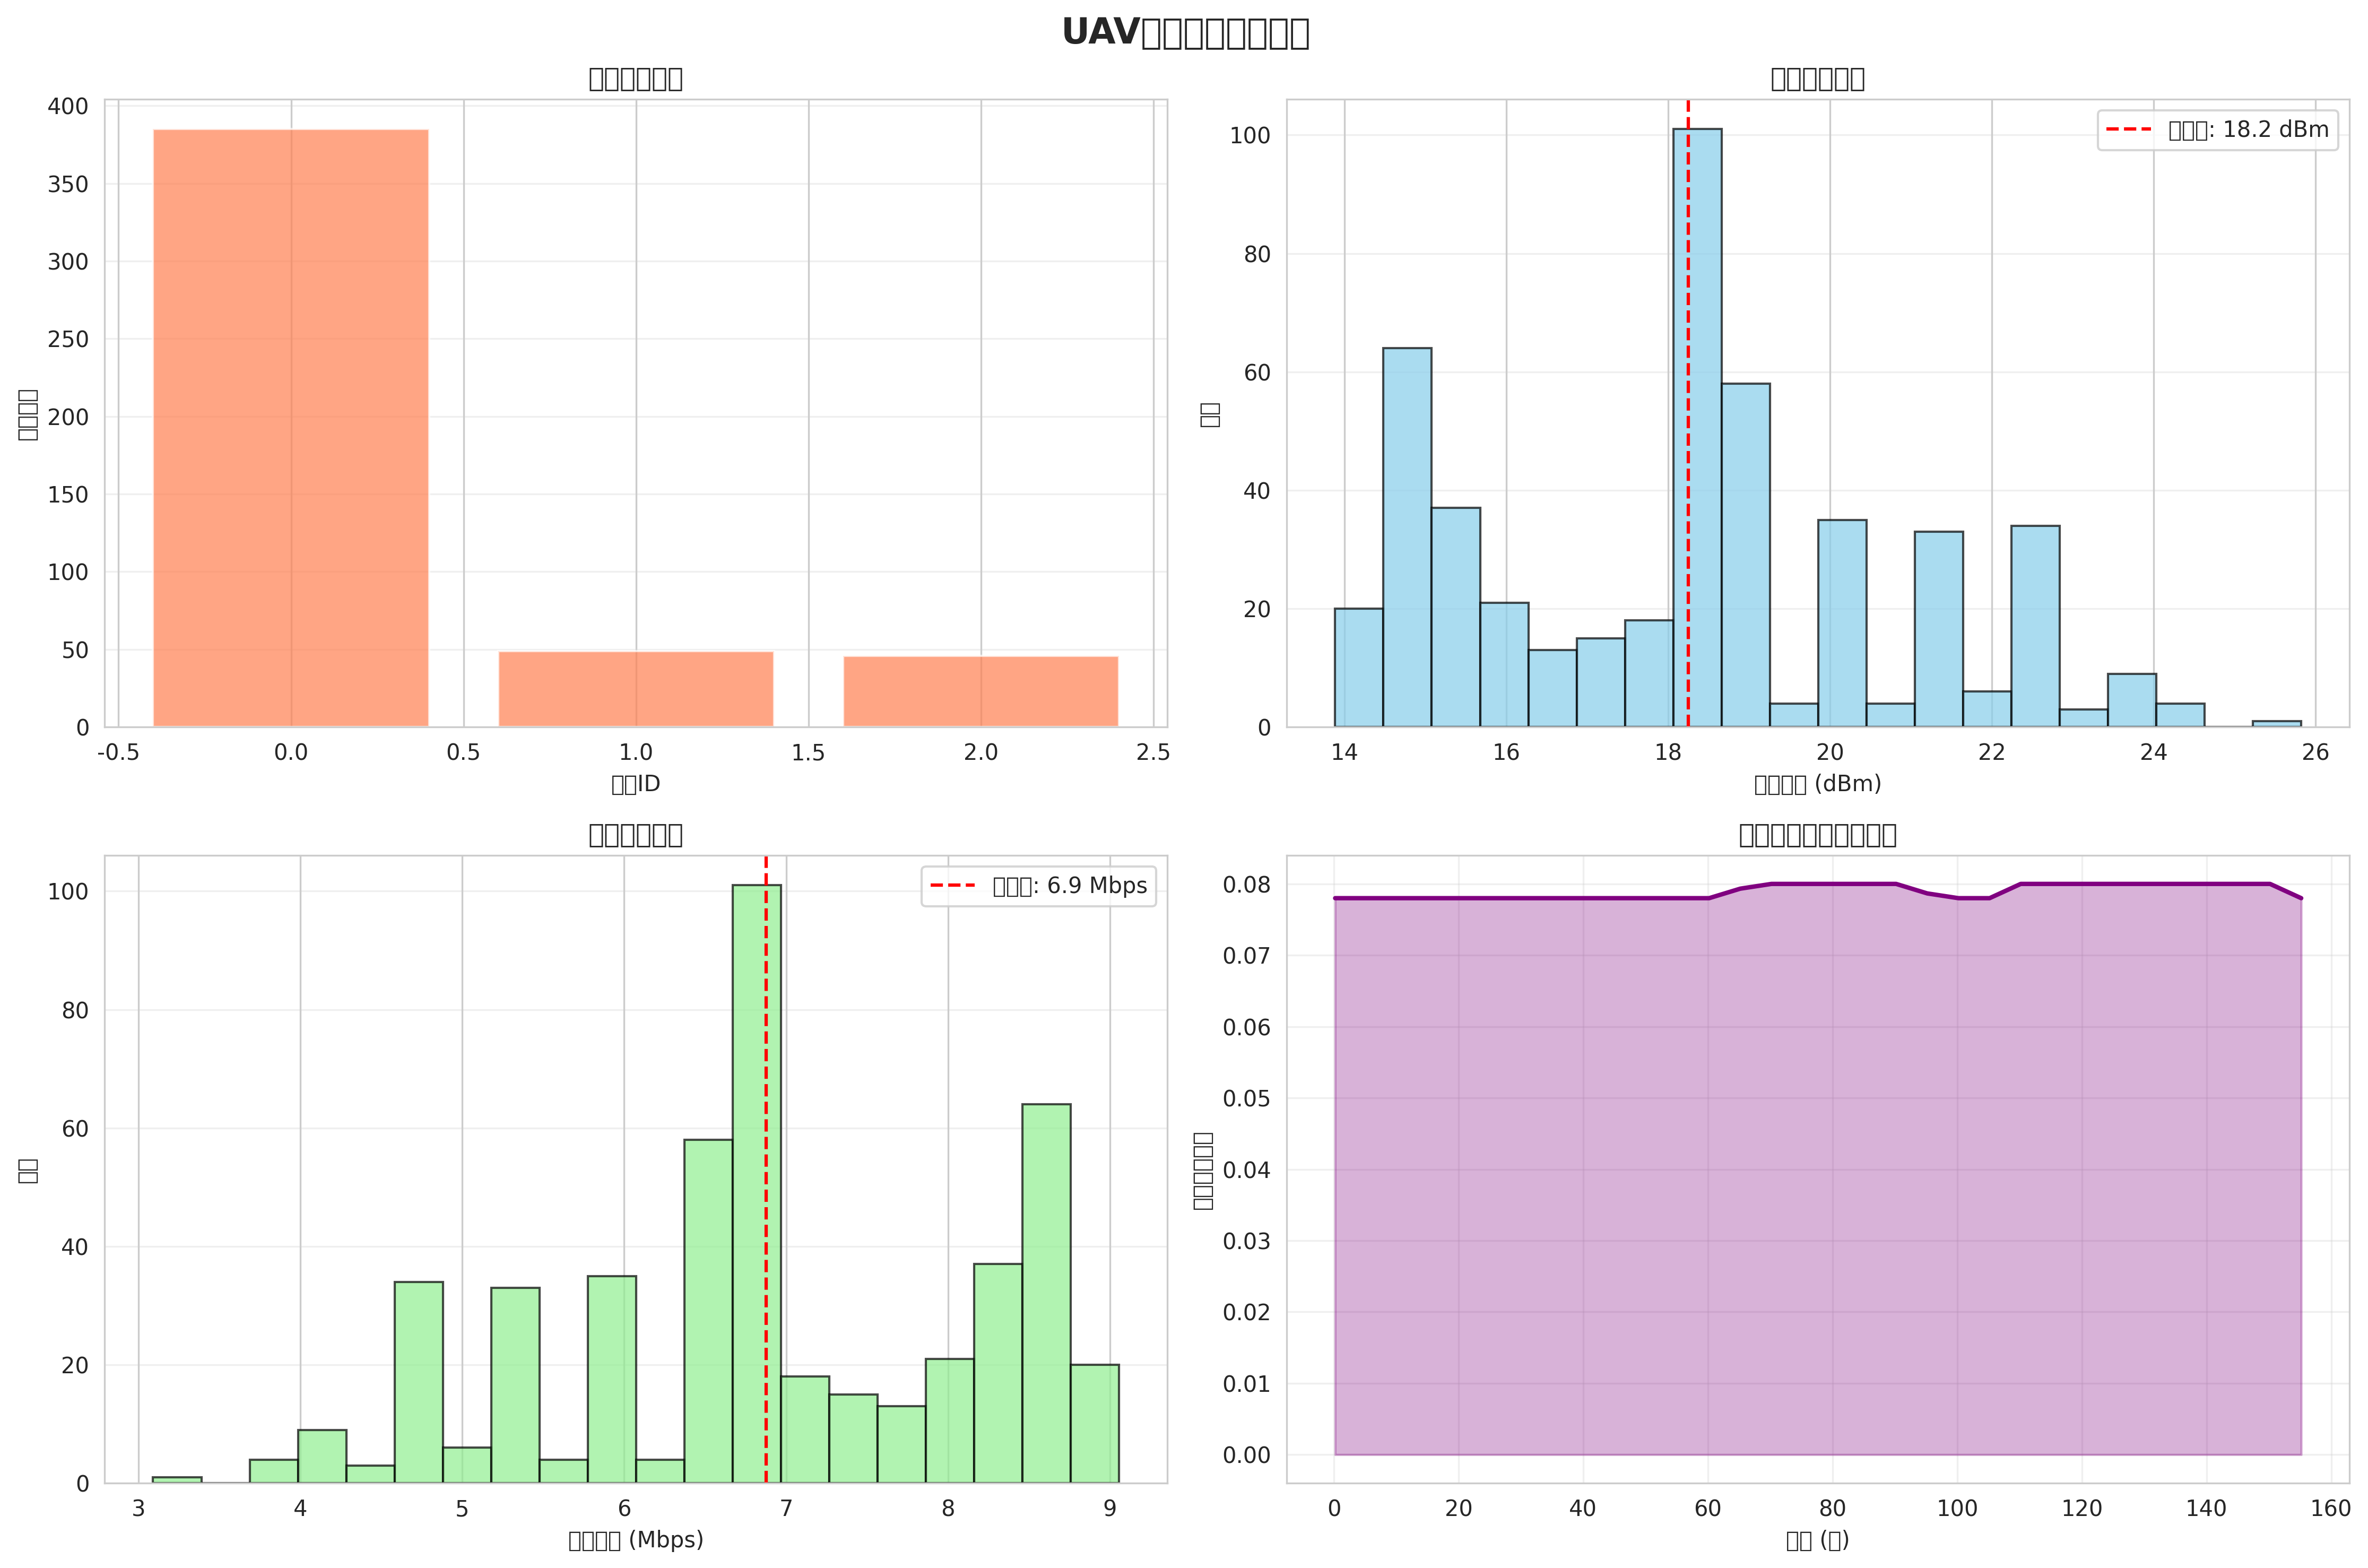

Data behind this chart, as committed beside it:
time, uav0_channel, uav0_power, uav0_rate, uav1_channel, uav1_power, uav1_rate, uav2_channel, uav2_power, uav2_rate, uav3_channel, uav3_power, uav3_rate, uav4_channel, uav4_power, uav4_rate, uav5_channel, uav5_power, uav5_rate, uav6_channel, uav6_power, uav6_rate, uav7_channel, uav7_power
0.2, 0, 19.05, 6.474, 0, 18.27, 6.863, 0, 18.27, 6.863, 0, 18.1, 6.949, 0, 18.1, 6.949, 0, 18.43, 6.784, 0, 18.43, 6.784, 0, 19.2
5.2, 0, 19.05, 6.474, 0, 18.27, 6.863, 0, 18.27, 6.863, 0, 18.1, 6.949, 0, 18.1, 6.949, 0, 18.43, 6.784, 0, 18.43, 6.784, 0, 19.2
10.2, 0, 19.05, 6.475, 0, 18.27, 6.863, 0, 18.27, 6.863, 0, 18.1, 6.949, 0, 18.1, 6.949, 0, 18.43, 6.784, 0, 18.43, 6.784, 0, 19.2
15.2, 0, 19.05, 6.474, 0, 18.27, 6.863, 0, 18.27, 6.863, 0, 18.1, 6.949, 0, 18.1, 6.949, 0, 18.43, 6.784, 0, 18.43, 6.784, 0, 19.2
20.2, 0, 19.05, 6.475, 0, 18.27, 6.863, 0, 18.27, 6.863, 0, 18.1, 6.949, 0, 18.1, 6.949, 0, 18.43, 6.784, 0, 18.43, 6.784, 0, 19.2
25.2, 0, 19.05, 6.474, 0, 18.27, 6.863, 0, 18.27, 6.863, 0, 18.1, 6.949, 0, 18.1, 6.949, 0, 18.43, 6.784, 0, 18.43, 6.784, 0, 19.2
30.2, 0, 19.05, 6.475, 0, 18.27, 6.863, 0, 18.27, 6.863, 0, 18.1, 6.949, 0, 18.1, 6.949, 0, 18.43, 6.784, 0, 18.43, 6.784, 0, 19.2
35.2, 0, 19.05, 6.475, 0, 18.27, 6.863, 0, 18.27, 6.863, 0, 18.1, 6.949, 0, 18.1, 6.949, 0, 18.43, 6.784, 0, 18.43, 6.784, 0, 19.2
40.2, 0, 19.05, 6.474, 0, 18.27, 6.863, 0, 18.27, 6.863, 0, 18.1, 6.949, 0, 18.1, 6.949, 0, 18.43, 6.784, 0, 18.43, 6.784, 0, 19.2
45.2, 0, 19.05, 6.475, 0, 18.27, 6.863, 0, 18.27, 6.863, 0, 18.1, 6.949, 0, 18.1, 6.949, 0, 18.43, 6.784, 0, 18.43, 6.784, 0, 19.2
50.2, 0, 19.05, 6.475, 0, 18.27, 6.864, 0, 18.27, 6.863, 0, 18.1, 6.949, 0, 18.1, 6.949, 0, 18.43, 6.785, 0, 18.43, 6.784, 0, 19.2
55.2, 0, 19.05, 6.475, 0, 18.27, 6.864, 0, 18.27, 6.864, 0, 18.1, 6.949, 0, 18.1, 6.949, 0, 18.43, 6.785, 0, 18.43, 6.785, 0, 19.2
60.2, 0, 19.05, 6.475, 0, 18.27, 6.867, 0, 18.27, 6.864, 0, 18.09, 6.956, 0, 18.1, 6.95, 0, 18.41, 6.794, 0, 18.4, 6.801, 0, 19.18
65.2, 0, 18.93, 6.534, 0, 18.03, 6.986, 0, 18.2, 6.902, 0, 17.72, 7.138, 0, 18.04, 6.978, 0, 17.91, 7.043, 0, 18.24, 6.879, 0, 18.56
70.2, 0, 15.63, 8.186, 0, 15.15, 8.427, 0, 15.24, 8.379, 0, 14.94, 8.532, 0, 15.21, 8.393, 0, 14.97, 8.514, 0, 15.46, 8.27, 0, 15.21
75.2, 0, 14.51, 8.744, 0, 14.1, 8.949, 0, 14.13, 8.937, 0, 14, 8.999, 0, 14.07, 8.964, 0, 14.11, 8.947, 0, 14.22, 8.888, 0, 14.4
80.2, 0, 14.73, 8.637, 0, 14.23, 8.884, 0, 14.3, 8.849, 0, 14.1, 8.952, 0, 14.23, 8.885, 0, 14.2, 8.898, 0, 14.4, 8.802, 0, 14.53
85.2, 0, 14.5, 8.75, 0, 14.01, 8.993, 0, 14.07, 8.965, 0, 13.88, 9.058, 0, 14.01, 8.997, 0, 14.01, 8.996, 0, 14.2, 8.9, 0, 14.35
90.2, 0, 17.66, 7.172, 0, 16.98, 7.51, 0, 16.99, 7.506, 0, 16.86, 7.568, 0, 16.8, 7.598, 0, 17.22, 7.392, 0, 17.06, 7.471, 0, 17.97
95.2, 0, 18.76, 6.618, 0, 18, 7, 0, 18.01, 6.995, 0, 17.82, 7.089, 0, 17.85, 7.077, 0, 18.13, 6.935, 0, 18.16, 6.919, 0, 18.87
100.2, 0, 18.98, 6.512, 0, 18.2, 6.898, 0, 18.2, 6.898, 0, 18.04, 6.982, 0, 18.03, 6.983, 0, 18.36, 6.818, 0, 18.36, 6.82, 0, 19.13
105.2, 0, 19.09, 6.453, 0, 18.23, 6.886, 0, 18.33, 6.834, 0, 17.98, 7.012, 0, 18.17, 6.917, 0, 18.24, 6.882, 0, 18.34, 6.83, 0, 18.95
110.2, 0, 16.15, 7.924, 0, 15.69, 8.156, 0, 15.74, 8.132, 0, 15.49, 8.254, 0, 15.7, 8.149, 0, 15.54, 8.229, 0, 15.96, 8.021, 0, 15.78
115.2, 0, 15.28, 8.359, 0, 14.88, 8.559, 0, 14.89, 8.557, 0, 14.79, 8.604, 0, 14.82, 8.591, 0, 14.9, 8.55, 0, 14.96, 8.521, 0, 15.2
120.2, 0, 15.15, 8.426, 0, 14.75, 8.623, 0, 14.77, 8.617, 0, 14.66, 8.669, 0, 14.69, 8.653, 0, 14.76, 8.619, 0, 14.83, 8.583, 0, 15.04
125.2, 0, 15.11, 8.445, 0, 14.73, 8.636, 0, 14.74, 8.631, 0, 14.64, 8.679, 0, 14.66, 8.668, 0, 14.75, 8.627, 0, 14.8, 8.602, 0, 15.02
130.2, 0, 15.11, 8.447, 0, 14.72, 8.638, 0, 14.74, 8.632, 0, 14.64, 8.68, 0, 14.66, 8.671, 0, 14.74, 8.628, 0, 14.79, 8.606, 0, 15.02
135.2, 0, 15.11, 8.446, 0, 14.73, 8.636, 0, 14.74, 8.631, 0, 14.64, 8.678, 0, 14.66, 8.669, 0, 14.75, 8.626, 0, 14.79, 8.604, 0, 15.02
140.2, 0, 15.04, 8.481, 0, 14.67, 8.666, 0, 14.67, 8.665, 0, 14.59, 8.704, 0, 14.59, 8.703, 0, 14.7, 8.648, 0, 14.72, 8.638, 0, 14.99
145.2, 0, 15, 8.498, 0, 14.61, 8.696, 0, 14.59, 8.705, 0, 14.55, 8.726, 0, 14.51, 8.745, 0, 14.74, 8.628, 0, 14.67, 8.665, 0, 15.17
150.2, 0, 18.02, 6.988, 0, 17.3, 7.352, 0, 17.32, 7.341, 0, 17.14, 7.429, 0, 17.14, 7.43, 0, 17.44, 7.279, 0, 17.45, 7.275, 0, 18.14
155.2, 0, 18.88, 6.561, 0, 18.12, 6.939, 0, 18.14, 6.931, 0, 17.96, 7.019, 0, 17.99, 7.006, 0, 18.29, 6.856, 0, 18.33, 6.837, 0, 19.06
